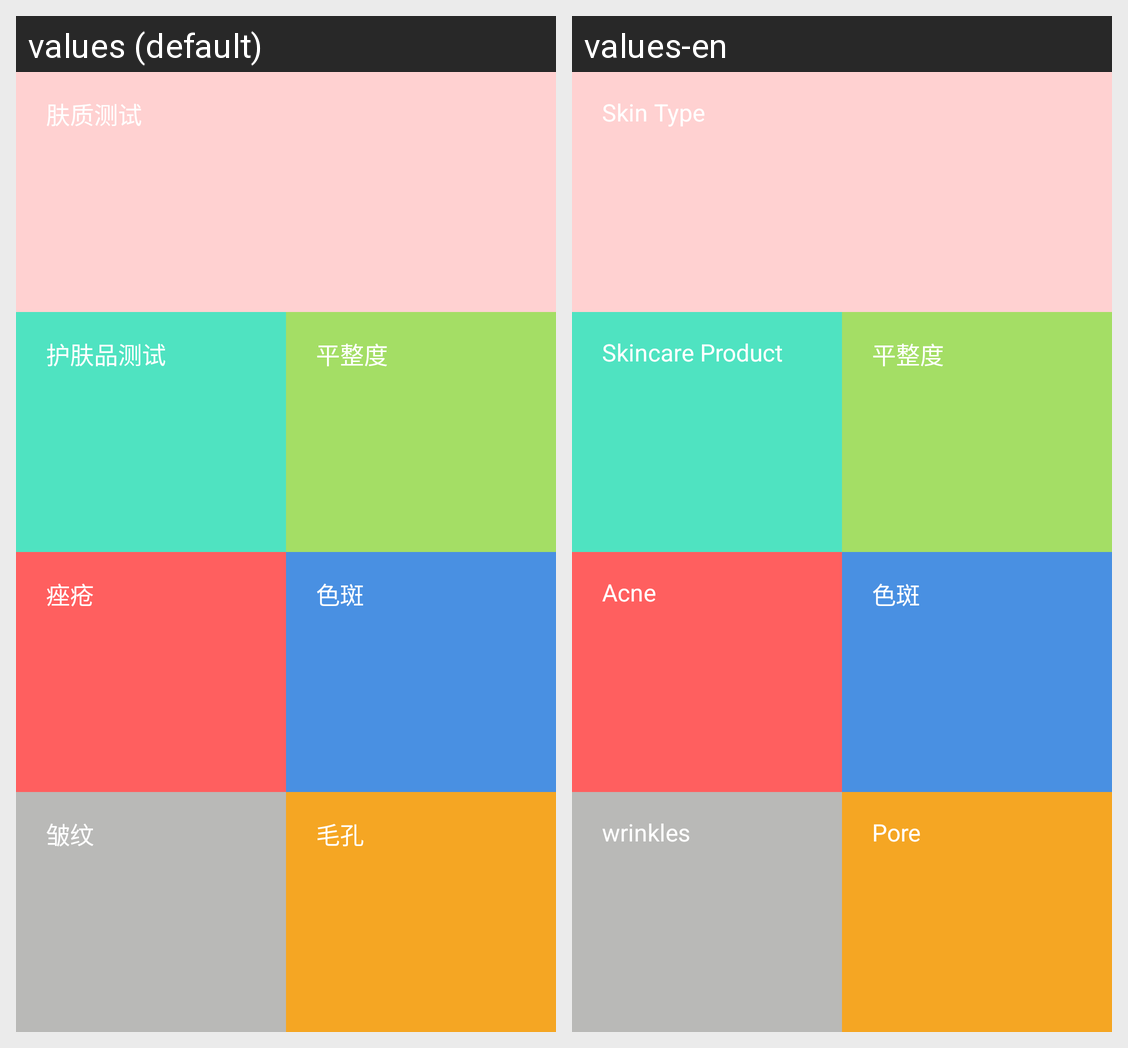

Translations of the strings shown on this Android screen, per locale in the grid:
Android screen res/layout/layout_test_specified.xml rendered under 2 locales, left to right: values (default), values-en. Device: Nexus 5 (rendered at 1080×1920; each locale shown at half size, 540×960, under a caption strip naming it); theme Theme.Radar.
Strings drawn on this screen, with the default value and each locale's value (text and hints the layout hard-codes, and strings that could not be matched under every locale, appear in the picture but are not listed):

test_skin
  values: 肤质测试
  values-en: Skin Type

test_taste
  values: 护肤品测试
  values-en: Skincare Product

test_flatness
  values: 平整度
  values-en: 平整度

test_acne
  values: 痤疮
  values-en: Acne

test_splash
  values: 色斑
  values-en: 色斑

test_wrinkles
  values: 皱纹
  values-en: wrinkles

test_pore
  values: 毛孔
  values-en: Pore
